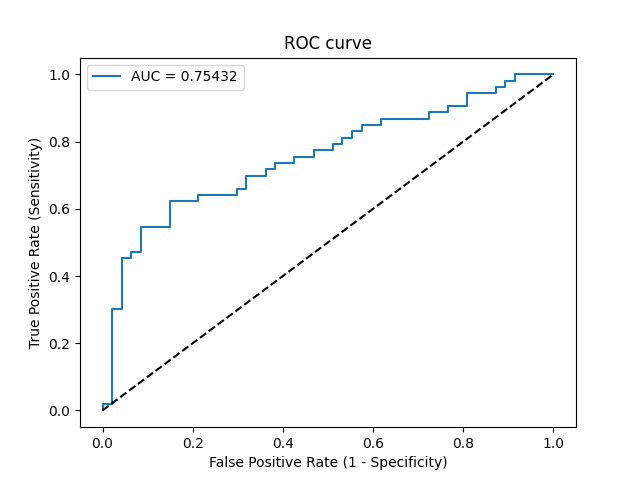

Source data for this figure (header and first rows):
Threshold, Sensitivity, Specificity, NPV, PPV
inf, 0.0, 1.0, 0.47, 0
0.9144, 0.01887, 1.0, 0.4747, 1.0
0.9063, 0.01887, 0.9787, 0.4694, 0.5
0.7631, 0.3019, 0.9787, 0.5542, 0.9412
0.7555, 0.3019, 0.9574, 0.5488, 0.8889
0.7289, 0.4528, 0.9574, 0.6081, 0.9231
0.7244, 0.4528, 0.9362, 0.6027, 0.8889
0.7192, 0.4717, 0.9362, 0.6111, 0.8929
0.7143, 0.4717, 0.9149, 0.6056, 0.8621
0.6842, 0.5472, 0.9149, 0.6418, 0.8788
0.6577, 0.5472, 0.8511, 0.625, 0.8056
0.6462, 0.6226, 0.8511, 0.6667, 0.825
0.6239, 0.6226, 0.7872, 0.6491, 0.7674
0.6236, 0.6415, 0.7872, 0.6607, 0.7727
0.6014, 0.6415, 0.7021, 0.6346, 0.7083
0.5997, 0.6604, 0.7021, 0.6471, 0.7143
0.5995, 0.6604, 0.6809, 0.64, 0.7
0.5889, 0.6981, 0.6809, 0.6667, 0.7115
0.5876, 0.6981, 0.6383, 0.6522, 0.6852
0.5874, 0.717, 0.6383, 0.6667, 0.6909
0.5866, 0.717, 0.617, 0.6591, 0.6786
0.5786, 0.7358, 0.617, 0.6744, 0.6842
0.5752, 0.7358, 0.5745, 0.6585, 0.661
0.57, 0.7547, 0.5745, 0.675, 0.6667
0.5681, 0.7547, 0.5319, 0.6579, 0.6452
0.5678, 0.7736, 0.5319, 0.6757, 0.6508
0.5663, 0.7736, 0.4894, 0.6571, 0.6308
0.5626, 0.7925, 0.4894, 0.6765, 0.6364
0.5618, 0.7925, 0.4681, 0.6667, 0.6269
0.5582, 0.8113, 0.4681, 0.6875, 0.6324
0.5571, 0.8113, 0.4468, 0.6774, 0.6232
0.5508, 0.8302, 0.4468, 0.7, 0.6286
0.544, 0.8302, 0.4255, 0.6897, 0.6197
0.5418, 0.8491, 0.4255, 0.7143, 0.625
0.5355, 0.8491, 0.383, 0.6923, 0.6081
0.5351, 0.8679, 0.383, 0.72, 0.6133
0.5283, 0.8679, 0.2766, 0.65, 0.575
0.5281, 0.8868, 0.2766, 0.6842, 0.5802
0.5248, 0.8868, 0.234, 0.6471, 0.5663
0.5245, 0.9057, 0.234, 0.6875, 0.5714
0.5192, 0.9057, 0.1915, 0.6429, 0.5581
0.5132, 0.9434, 0.1915, 0.75, 0.5682
0.5085, 0.9434, 0.1277, 0.6667, 0.5495
0.5085, 0.9623, 0.1277, 0.75, 0.5543
0.507, 0.9623, 0.1064, 0.7143, 0.5484
0.5066, 0.9811, 0.1064, 0.8333, 0.5532
0.5031, 0.9811, 0.08511, 0.8, 0.5474
0.5019, 1.0, 0.08511, 1.0, 0.5521
0.2752, 1.0, 0.0, 0, 0.53
